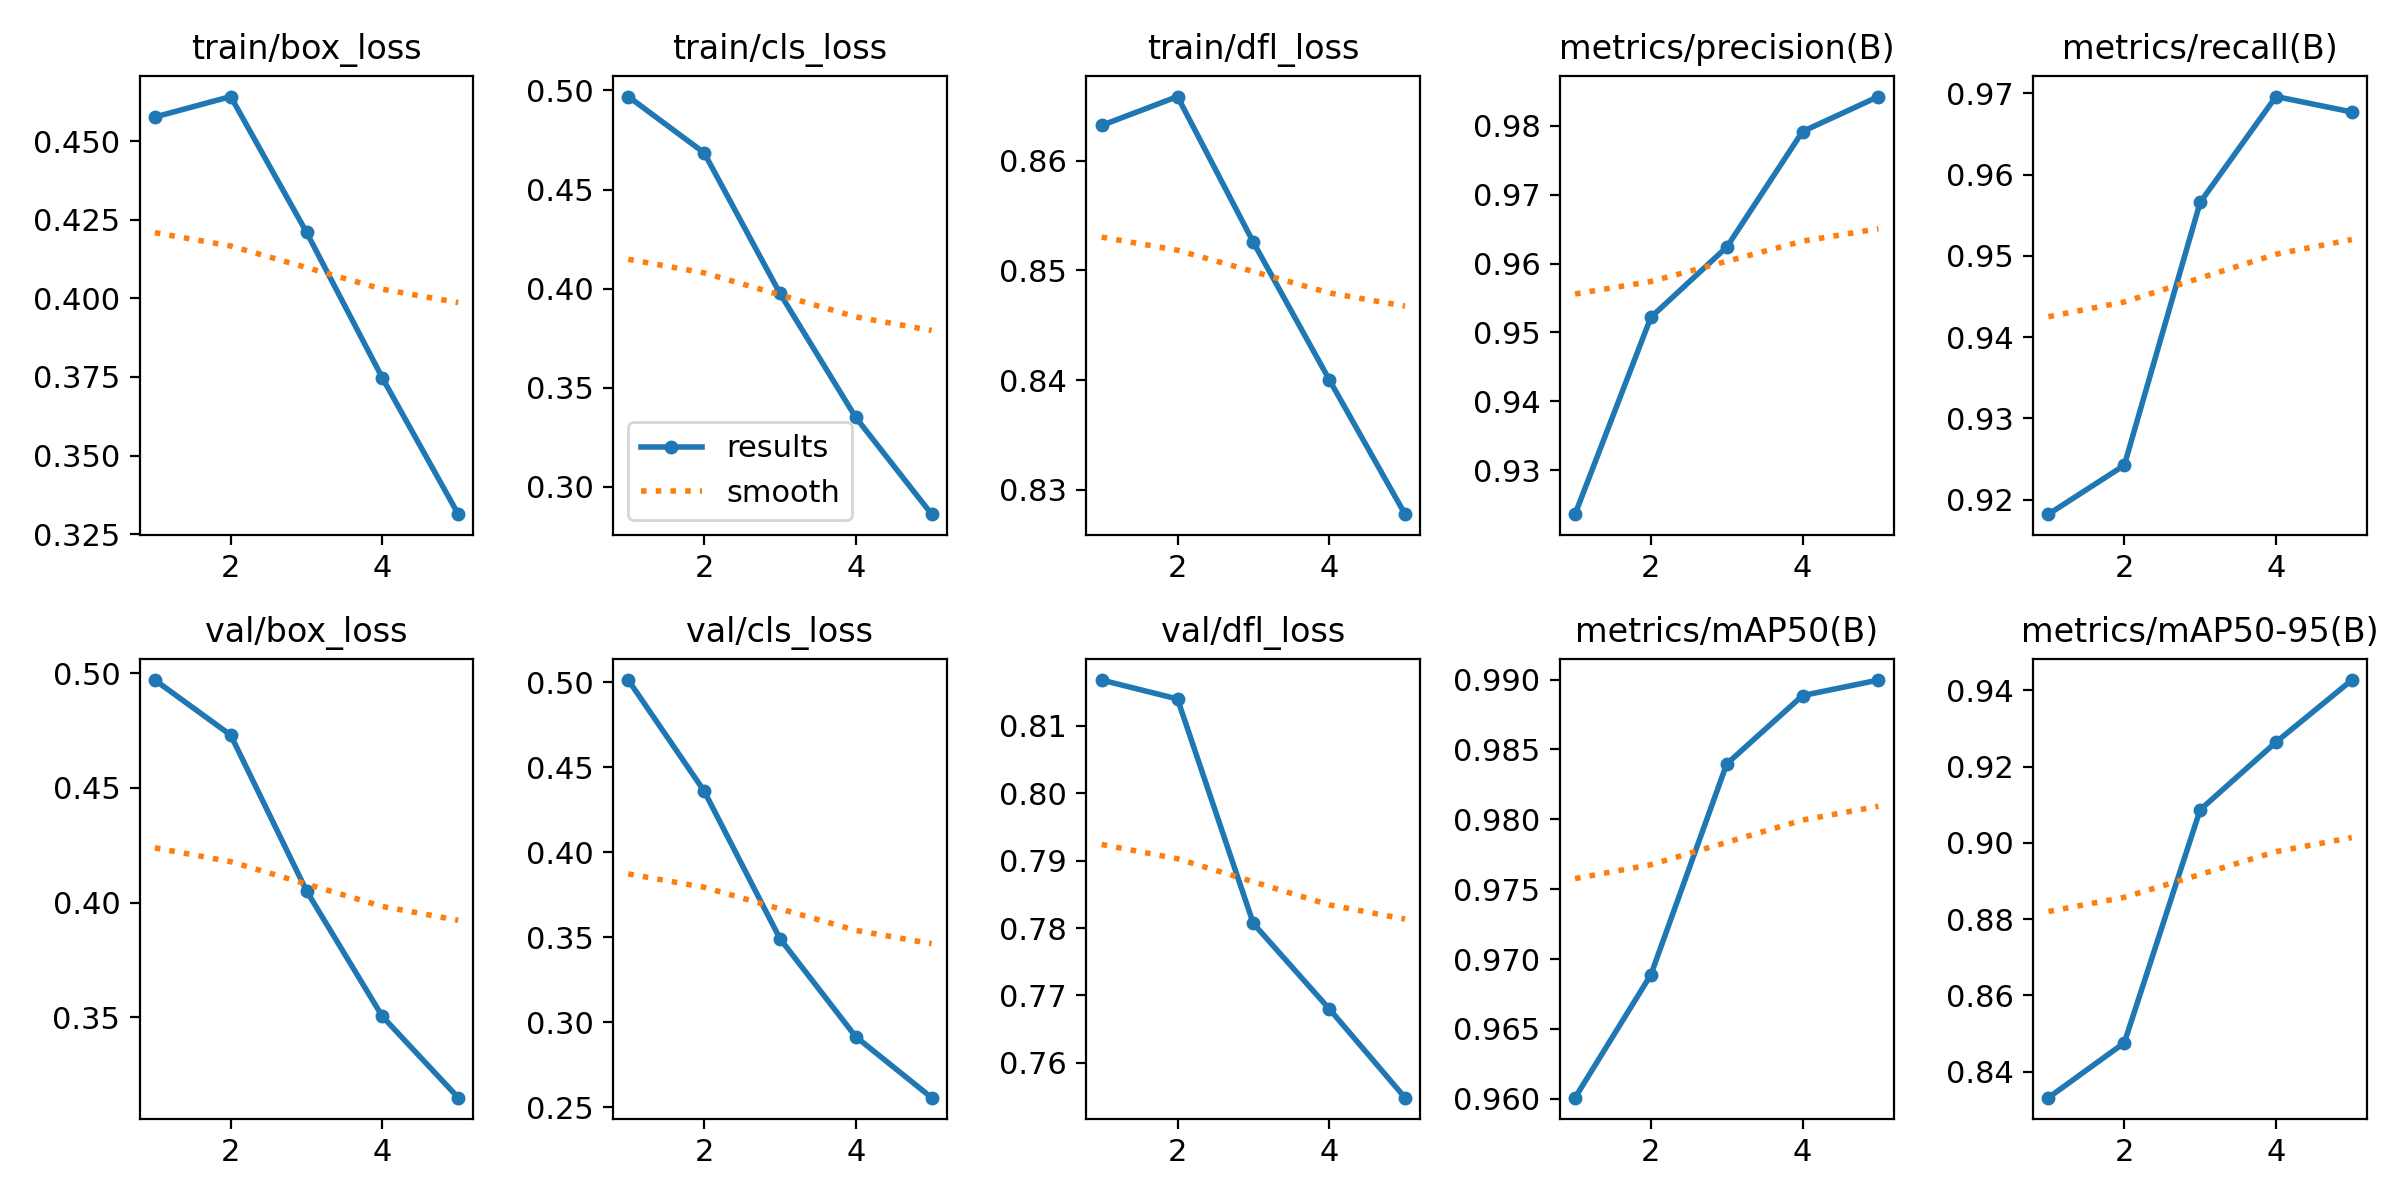

Data behind this chart, as committed beside it:
epoch, time, train/box_loss, train/cls_loss, train/dfl_loss, metrics/precision(B), metrics/recall(B), metrics/mAP50(B), metrics/mAP50-95(B), val/box_loss, val/cls_loss, val/dfl_loss, lr/pg0, lr/pg1, lr/pg2
1, 269.6, 0.4577, 0.4969, 0.8632, 0.9236, 0.9182, 0.9601, 0.8332, 0.497, 0.5014, 0.8168, 0.0008327, 0.0008327, 0.0008327
2, 516.9, 0.4642, 0.4686, 0.8658, 0.9522, 0.9242, 0.9689, 0.8476, 0.473, 0.4362, 0.814, 0.001336, 0.001336, 0.001336
3, 763.3, 0.421, 0.3976, 0.8526, 0.9624, 0.9566, 0.984, 0.9087, 0.4051, 0.3493, 0.7807, 0.001007, 0.001007, 0.001007
4, 1005, 0.3747, 0.335, 0.84, 0.9792, 0.9696, 0.9889, 0.9264, 0.3504, 0.2915, 0.768, 0.0006768, 0.0006768, 0.0006768
5, 1248, 0.3313, 0.2862, 0.8278, 0.9843, 0.9677, 0.99, 0.9427, 0.315, 0.2557, 0.7548, 0.0003467, 0.0003467, 0.0003467
